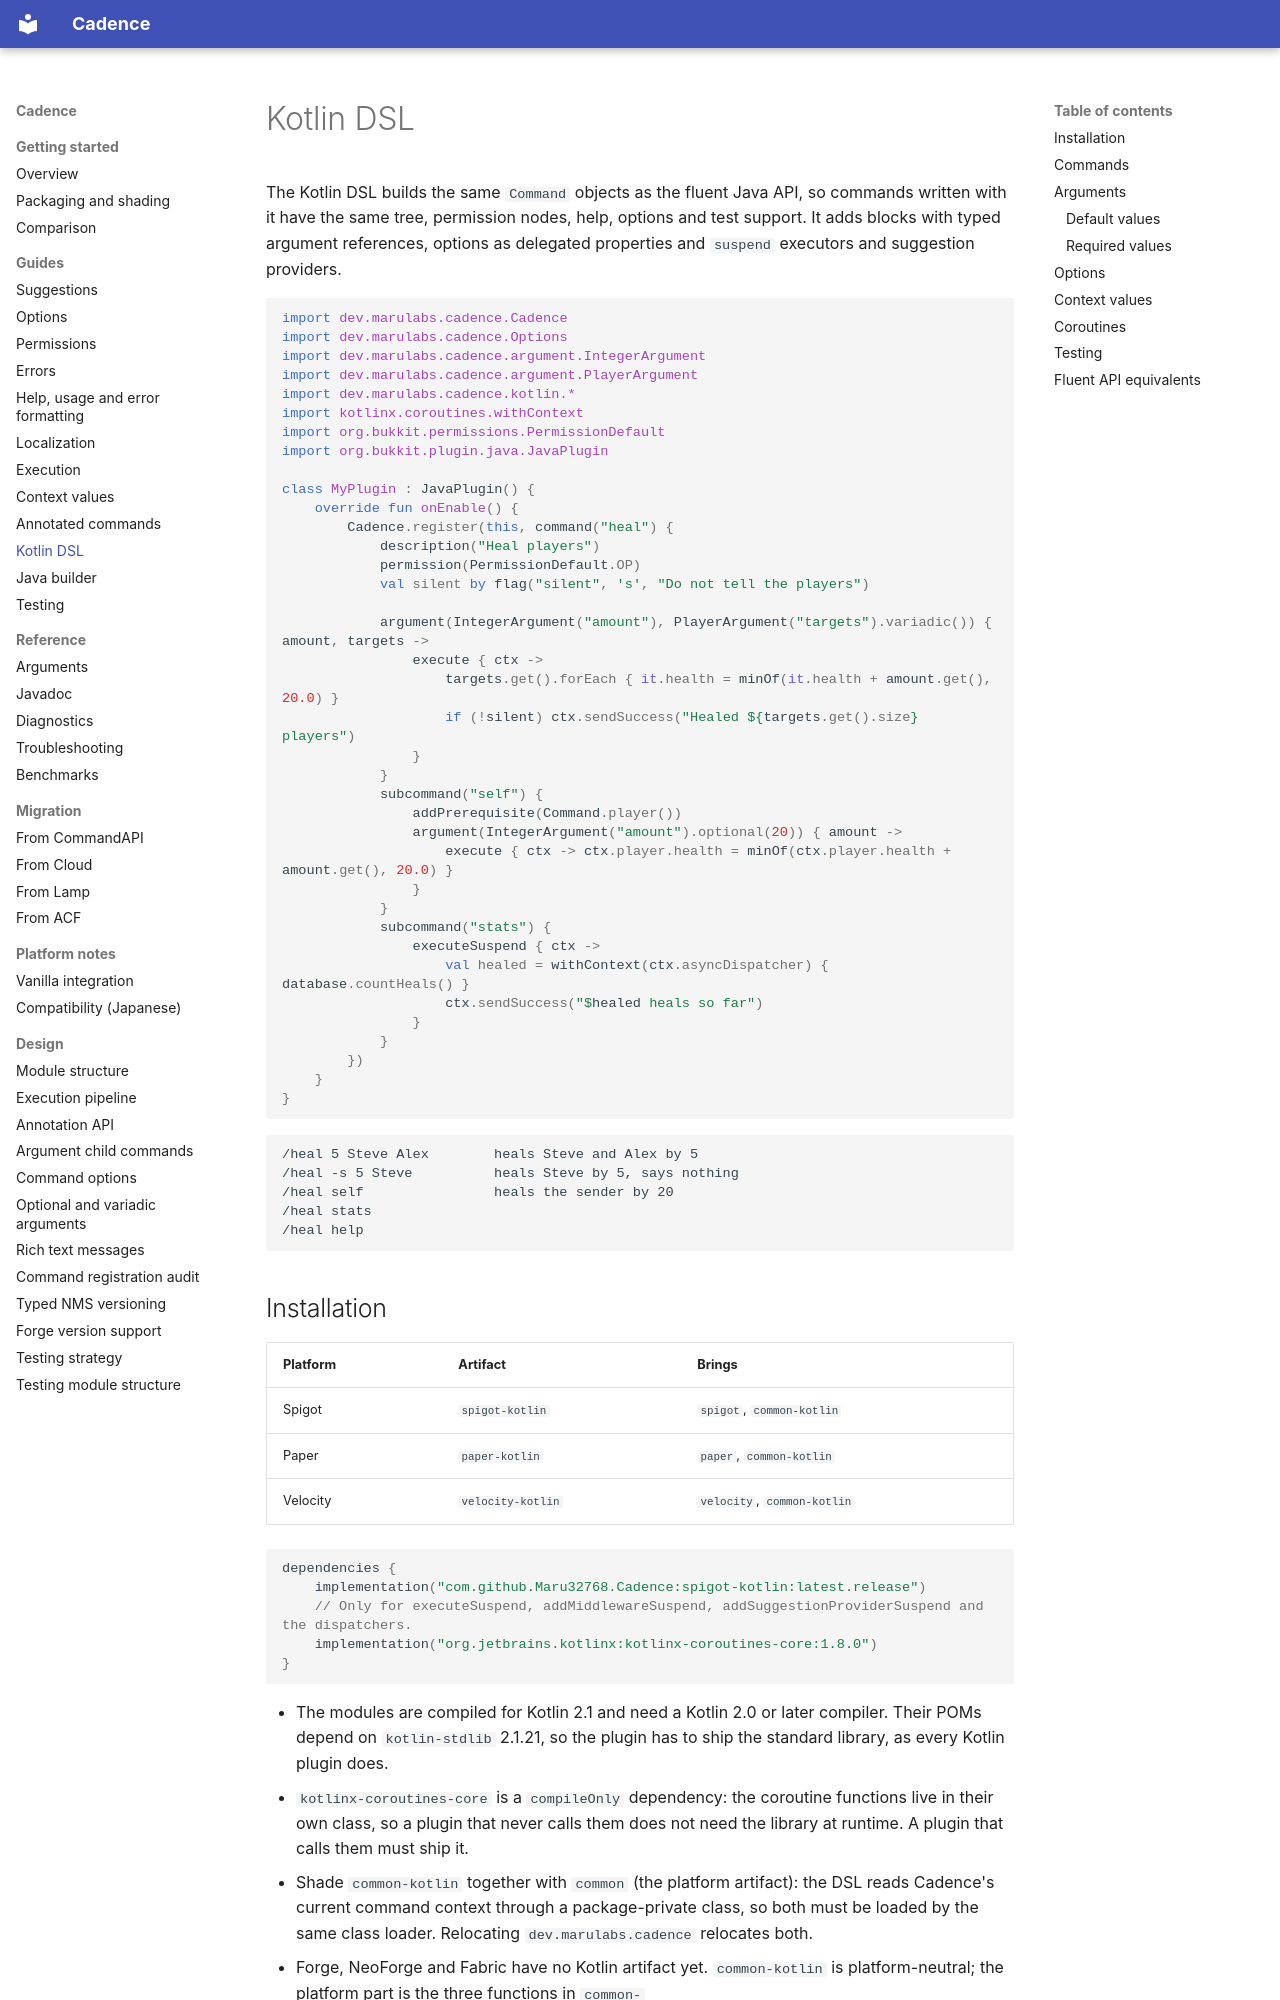

repository: Maru32768/CommandLib · page: kotlin/index.html · generator: mkdocs

# Kotlin DSL

The Kotlin DSL builds the same `Command` objects as the fluent Java API, so commands written with it have the same
tree, permission nodes, help, options and test support. It adds blocks with typed argument references, options as
delegated properties and `suspend` executors and suggestion providers.

```kotlin
import dev.marulabs.cadence.Cadence
import dev.marulabs.cadence.Options
import dev.marulabs.cadence.argument.IntegerArgument
import dev.marulabs.cadence.argument.PlayerArgument
import dev.marulabs.cadence.kotlin.*
import kotlinx.coroutines.withContext
import org.bukkit.permissions.PermissionDefault
import org.bukkit.plugin.java.JavaPlugin

class MyPlugin : JavaPlugin() {
    override fun onEnable() {
        Cadence.register(this, command("heal") {
            description("Heal players")
            permission(PermissionDefault.OP)
            val silent by flag("silent", 's', "Do not tell the players")

            argument(IntegerArgument("amount"), PlayerArgument("targets").variadic()) { amount, targets ->
                execute { ctx ->
                    targets.get().forEach { it.health = minOf(it.health + amount.get(), 20.0) }
                    if (!silent) ctx.sendSuccess("Healed ${targets.get().size} players")
                }
            }
            subcommand("self") {
                addPrerequisite(Command.player())
                argument(IntegerArgument("amount").optional(20)) { amount ->
                    execute { ctx -> ctx.player.health = minOf(ctx.player.health + amount.get(), 20.0) }
                }
            }
            subcommand("stats") {
                executeSuspend { ctx ->
                    val healed = withContext(ctx.asyncDispatcher) { database.countHeals() }
                    ctx.sendSuccess("$healed heals so far")
                }
            }
        })
    }
}
```

```text
/heal 5 Steve Alex        heals Steve and Alex by 5
/heal -s 5 Steve          heals Steve by 5, says nothing
/heal self                heals the sender by 20
/heal stats
/heal help
```

## Installation

| Platform | Artifact | Brings |
|---|---|---|
| Spigot | `spigot-kotlin` | `spigot`, `common-kotlin` |
| Paper | `paper-kotlin` | `paper`, `common-kotlin` |
| Velocity | `velocity-kotlin` | `velocity`, `common-kotlin` |

```kotlin
dependencies {
    implementation("com.github.Maru32768.Cadence:spigot-kotlin:latest.release")
    // Only for executeSuspend, addMiddlewareSuspend, addSuggestionProviderSuspend and the dispatchers.
    implementation("org.jetbrains.kotlinx:kotlinx-coroutines-core:1.8.0")
}
```

- The modules are compiled for Kotlin 2.1 and need a Kotlin 2.0 or later compiler. Their POMs depend on
  `kotlin-stdlib` 2.1.21, so the plugin has to ship the standard library, as every Kotlin plugin does.
- `kotlinx-coroutines-core` is a `compileOnly` dependency: the coroutine functions live in their own class, so a
  plugin that never calls them does not need the library at runtime. A plugin that calls them must ship it.
- Shade `common-kotlin` together with `common` (the platform artifact): the DSL reads Cadence's current command
  context through a package-private class, so both must be loaded by the same class loader. Relocating
  `dev.marulabs.cadence` relocates both.
- Forge, NeoForge and Fabric have no Kotlin artifact yet. `common-kotlin` is platform-neutral; the platform part is the three
  functions in `common-kotlin/src/platform/kotlin/dev/marulabs/cadence/kotlin/Commands.kt`, written against
  `dev.marulabs.cadence.Command`, the class name every platform uses, so a mod can copy them.
